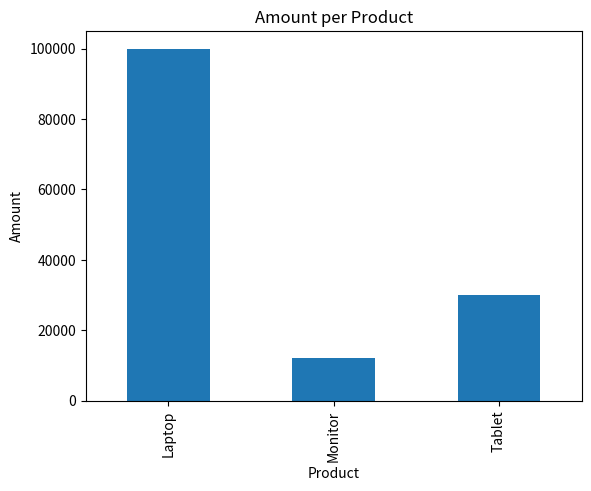

The script that saved this image: (Note: this script raises an exception after producing the figure.)
#!/usr/bin/env python
# coding: utf-8

# In[14]:


import pandas as pd
import matplotlib.pyplot as plt
import seaborn as sns

# Sample sales dataset
data = {
    'Order_ID': [101, 102, 103, 104, 105, 106, 106],
    'Customer': ['Alice', 'Bob', 'Charlie', 'David', 'Eva', 'Frank', 'Frank'],
    'Product': ['Laptop', 'Tablet', 'Laptop', 'Monitor', 'Tablet', 'Monitor', 'Monitor'],
    'Amount': [50000, 15000, 50000, 12000, 15000, None, None],
    'City': ['Delhi', 'Mumbai', 'Delhi', 'Chennai', 'Mumbai', 'Chennai', 'Chennai']
}

df = pd.DataFrame(data)
print(df)


# In[4]:


df.shape


# In[5]:


df.head()


# In[6]:


df.tail()


# In[8]:


print(df.dtypes)


# In[9]:


print(df.isnull())


# In[10]:


print(df.fillna(0))


# In[11]:


df.describe()


# In[12]:


print(df.duplicated())


# In[14]:


print(df.drop_duplicates(inplace=True))


# In[21]:


print(df.columns)


# In[20]:


df.rename(columns={"Customer": "Customer_Name"},inplace = True)


# In[22]:


df.loc[2]


# In[23]:


df.iloc[1]


# In[25]:


print(df[df['Amount']>2000])


# # Profit by Product

# In[29]:


df.groupby('Product')['Amount'].sum().plot(kind='bar')

plt.title('Amount per Product')
plt.xlabel('Product')
plt.ylabel('Amount')
plt.show()


# In[9]:


df_clean = df_clean.drop_duplicates()             
df_clean['Cost'] = df_clean['Amount'] * 0.7       
df_clean['Profit'] = df_clean['Amount'] - df_clean['Cost'] 


# # Sales by City

# In[10]:


df_clean.groupby('City')['Amount'].sum().plot(kind='pie', autopct='%1.1f%%', startangle=90)
plt.title('Sales by City')


plt.show()


# # Sales Trend

# In[11]:


df_sorted = df_clean.sort_values('Order_ID')

plt.plot(df_sorted['Order_ID'], df_sorted['Amount'], marker='o', color='royalblue')
plt.title('Sales Trend by Order ID')
plt.xlabel('Order ID')
plt.ylabel('Sales Amount (₹)')


plt.show()


# # Top Products by Profit

# In[13]:


top_products = df_clean.groupby('Product')['Profit'].sum().sort_values(ascending=False).head(3).plot(kind='bar', color="pink")


plt.title('Top 3 Profitable Products')
plt.xlabel('Product')
plt.ylabel('Profit (₹)')

plt.show()


# In[15]:


sns.barplot(x='Product', y='Profit', data=df_clean)
plt.title('Profit by Product')
plt.show()


# # using seaborn library

# In[17]:


import seaborn as sns

sns.barplot(x='Product', y='Profit', data=df_clean, color='red')
plt.title('Profit by Product')
plt.show()


# In[18]:


summary = df_clean.groupby('Product')[['Amount', 'Cost', 'Profit']].sum()
print(summary)


# In[19]:


plt.boxplot(df_clean['Amount'])
plt.title('Amount Distribution')
plt.ylabel('₹')
plt.grid(True)


plt.show()


# In[20]:


df_sorted = df_clean.sort_values('Order_ID')
df_sorted['Cumulative_Sales'] = df_sorted['Amount'].cumsum()

plt.plot(df_sorted['Order_ID'], df_sorted['Cumulative_Sales'], marker='o')


# # Order Count by City

# In[21]:


sns.countplot(x='City', data=df_clean, palette='pastel')
plt.title('Order Count by City')
plt.show()


# In[22]:


print("Key Insights:")
print("- Delhi had the highest sales overall.")
print("- Laptops generated the most revenue and profit.")
print("- Average profit margin is around 30%.")


# In[ ]:
